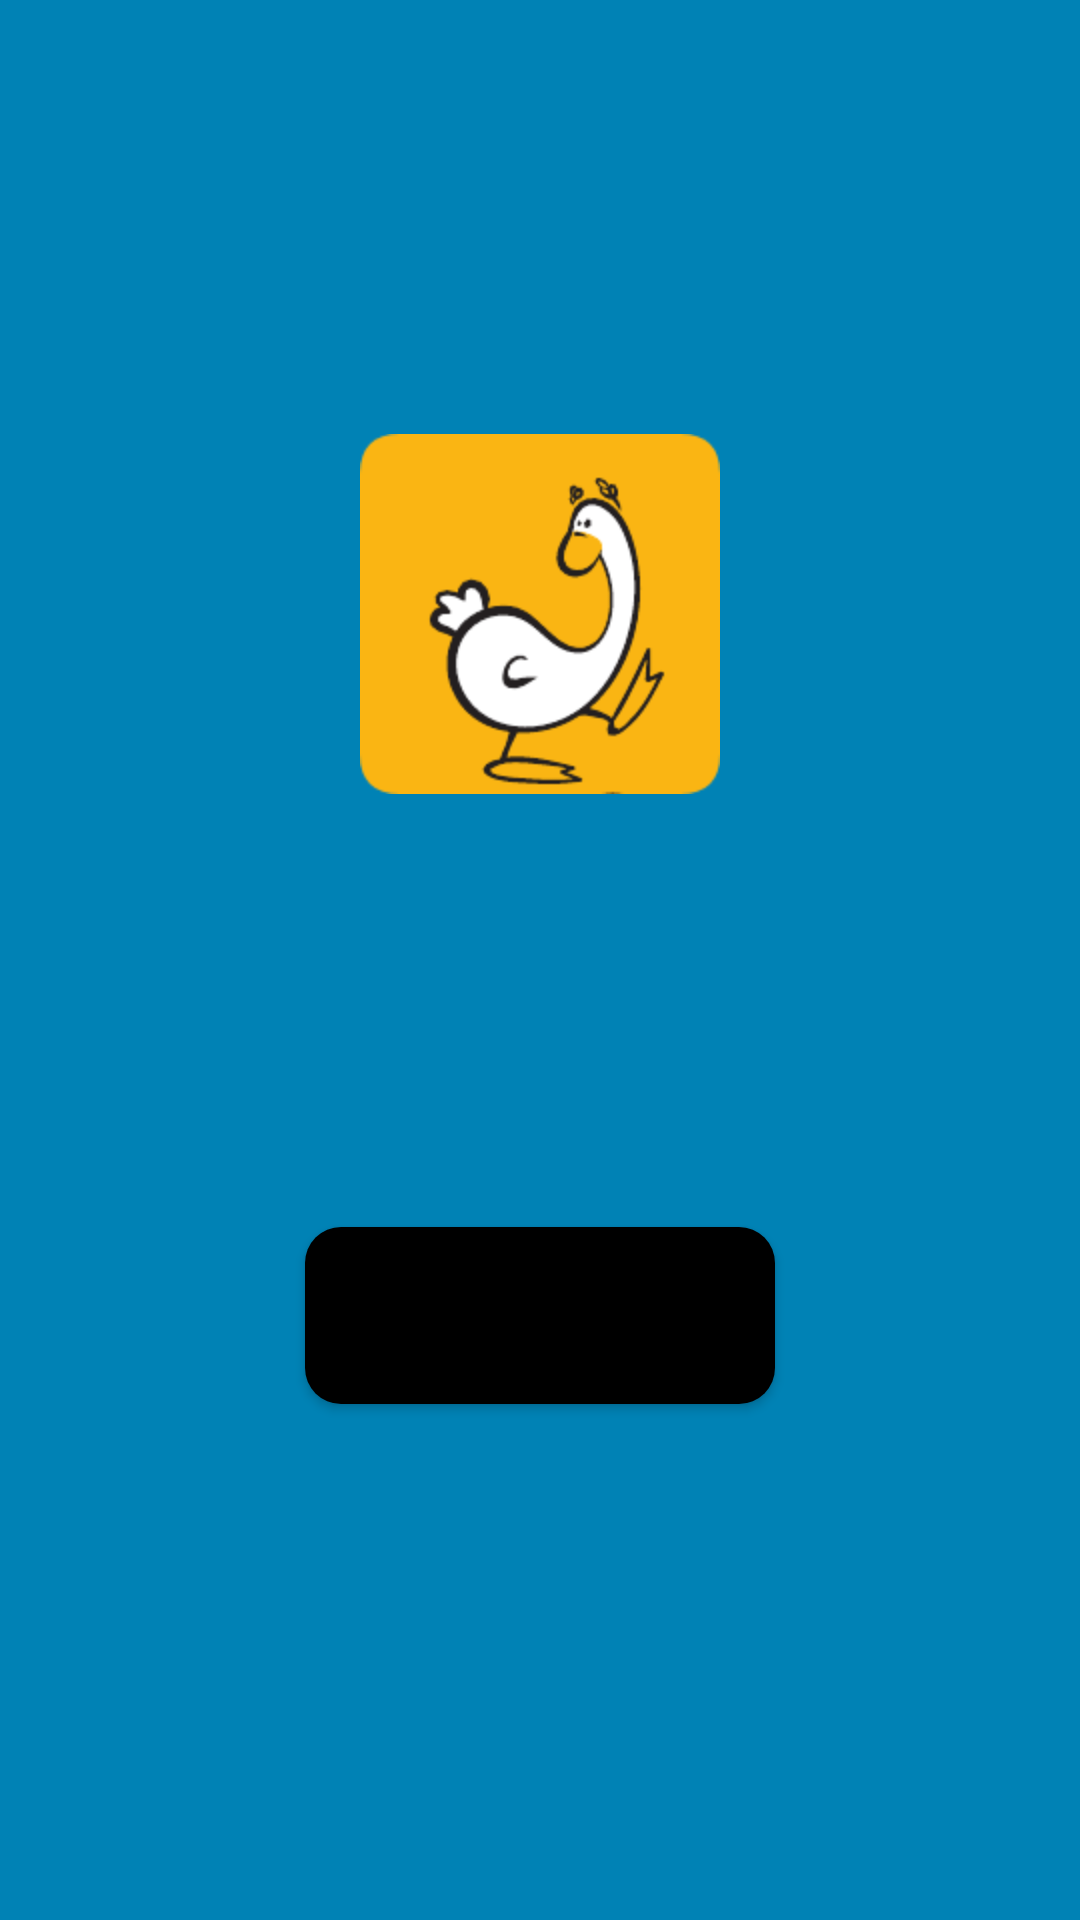

Reconstruct the res/layout file that produces this screen, plus the resources it refers to.
<!-- AndroidManifest.xml: application theme AppTheme -->
<!-- res/layout/error_fragment.xml -->
<?xml version="1.0" encoding="utf-8"?>
<androidx.constraintlayout.widget.ConstraintLayout xmlns:android="http://schemas.android.com/apk/res/android"
    xmlns:app="http://schemas.android.com/apk/res-auto"
    android:layout_width="match_parent"
    android:layout_height="match_parent"
    android:background="@color/colorPrimaryDark">

    <ImageView
        android:layout_width="wrap_content"
        android:layout_height="wrap_content"
        android:src="@mipmap/ic_main_round"
        android:elevation="2dp"
        app:layout_constraintBottom_toTopOf="@+id/btn_reload"
        app:layout_constraintEnd_toEndOf="parent"
        app:layout_constraintStart_toStartOf="parent"
        app:layout_constraintTop_toTopOf="parent"
        android:contentDescription="@string/error_icon" />

    <Button
        android:id="@+id/btn_reload"
        android:layout_width="wrap_content"
        android:layout_height="wrap_content"
        android:layout_marginBottom="172dp"
        android:background="@drawable/btn_reload"
        android:text="@string/reload"
        android:fontFamily="monospace"
        android:padding="20dp"
        app:layout_constraintBottom_toBottomOf="parent"
        app:layout_constraintEnd_toEndOf="parent"
        app:layout_constraintStart_toStartOf="parent" />

</androidx.constraintlayout.widget.ConstraintLayout>
<!-- resources referenced by this layout -->
<resources>
  <color name="colorPrimaryDark">#0082B5</color>
  <!-- drawable btn_reload (drawable) -->
  <?xml version="1.0" encoding="utf-8"?>
  <shape xmlns:android="http://schemas.android.com/apk/res/android"
      android:shape="rectangle">
      <solid android:color="@color/colorBack" />
      <corners android:radius="12dp" />
  
  </shape>
  <!-- mipmap ic_main_round: png bitmap (mipmap-hdpi, 5617 bytes) -->
  <string name="error_icon">Error Icon</string>
  <string name="reload">Перезагрузить!</string>
  <style name="AppTheme" parent="Theme.AppCompat.Light.NoActionBar">
          
          <item name="colorPrimary">@color/colorAccent</item>
          <item name="colorPrimaryDark">@color/colorPrimaryDark</item>
          <item name="colorAccent">@color/colorAccent</item>
          <item name="android:windowLightStatusBar">true</item>
      </style>
  <color name="colorBack">#000000</color>
  <color name="colorAccent">#FFFFFF</color>
</resources>
